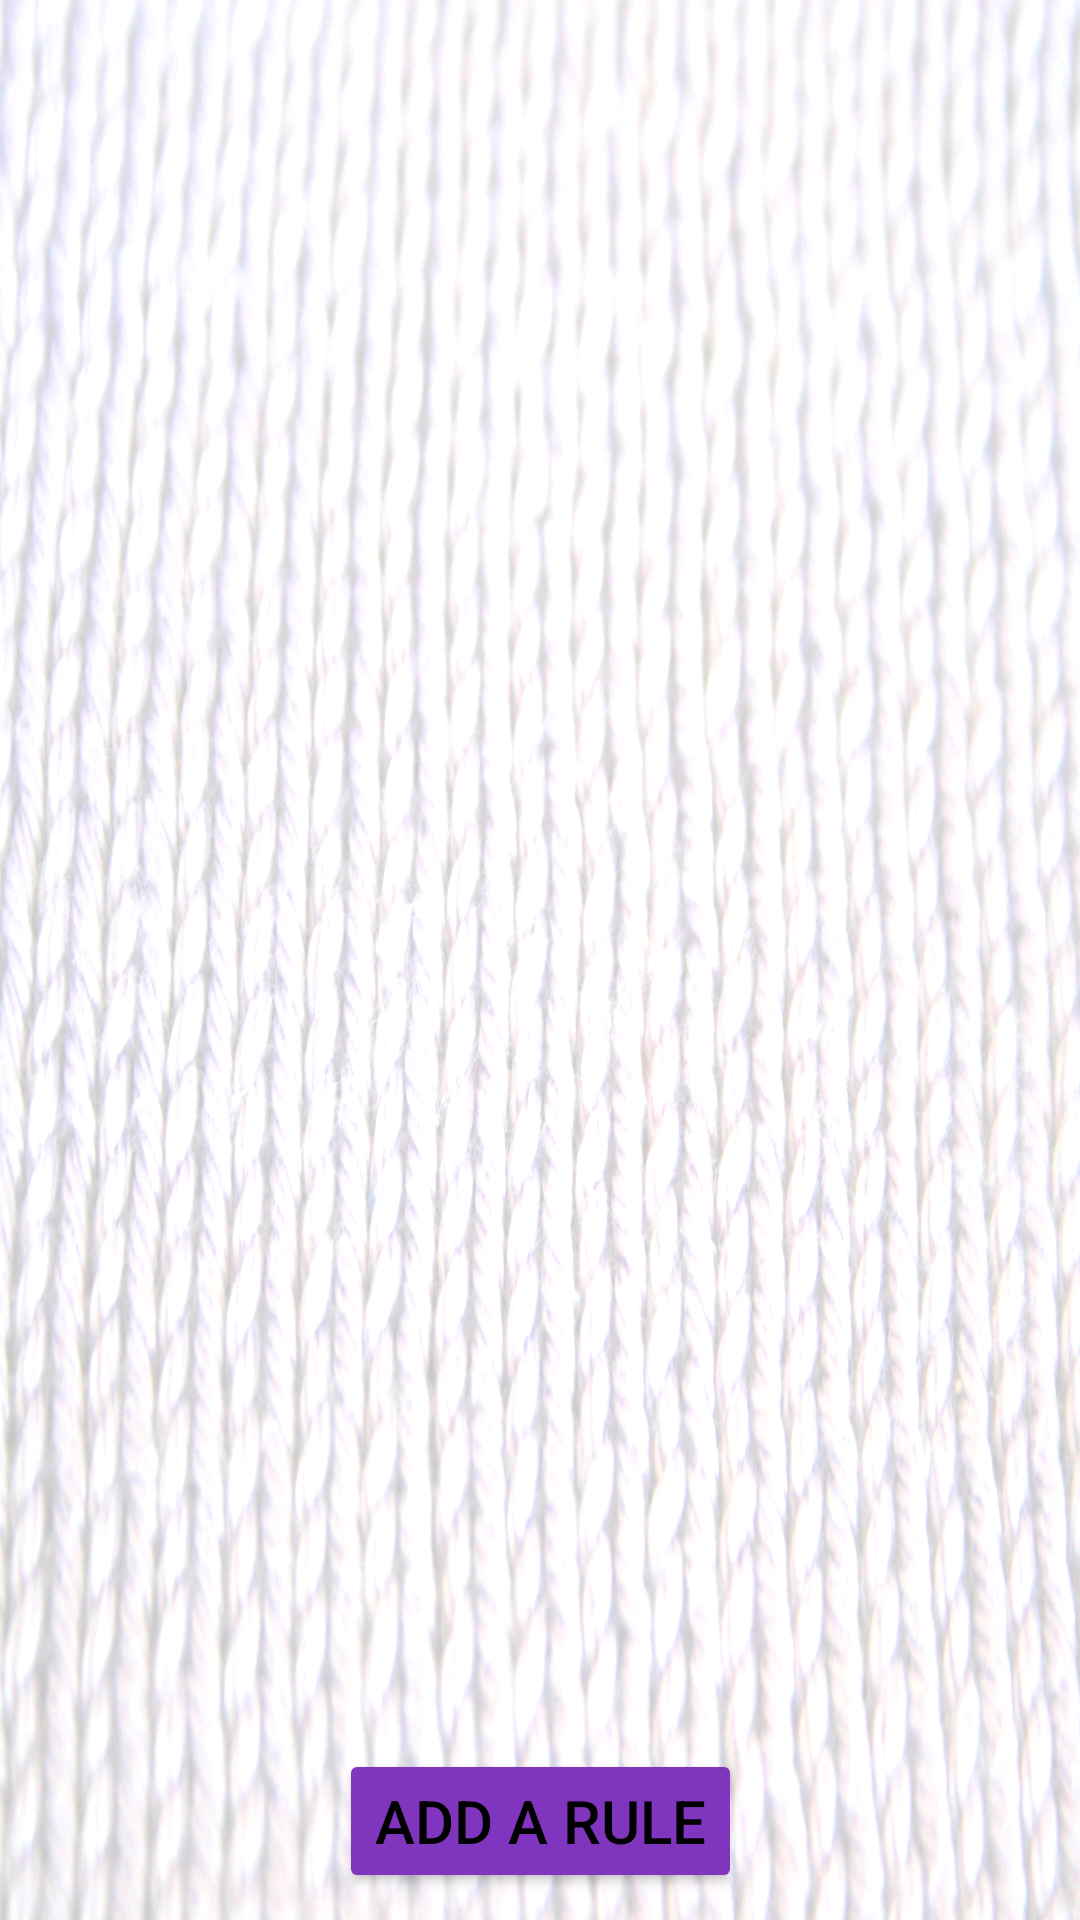

Reconstruct the res/layout file that produces this screen, plus the resources it refers to.
<!-- AndroidManifest.xml: application theme AppTheme -->
<!-- res/layout/fragment_see_rules.xml -->
<?xml version="1.0" encoding="utf-8"?>
<android.support.constraint.ConstraintLayout
    xmlns:app="http://schemas.android.com/apk/res-auto"
    xmlns:android="http://schemas.android.com/apk/res/android"
    xmlns:tools="http://schemas.android.com/tools"
    android:background="@drawable/background_test"
    android:orientation="vertical"
    android:layout_width="match_parent"
    android:layout_height="match_parent">

    
    <ListView
        android:id="@+id/listRules"
        android:layout_width="match_parent"
        android:layout_height="match_parent"
        android:layout_alignParentStart="true"
        tools:listitem="@layout/list_rule_item"
        app:layout_constraintTop_toTopOf="parent"
        app:layout_constraintBottom_toBottomOf="@id/button_add_rule"
        android:layout_marginTop="8dp"
        android:layout_marginBottom="66dp"/>

    <Button
        android:id="@+id/button_add_rule"
        android:layout_width="wrap_content"
        android:layout_height="wrap_content"
        android:theme="@style/ButtonStyleDark"
        android:textSize="20sp"
        android:text="@string/add_rule"
        app:layout_constraintBottom_toBottomOf="parent"
        app:layout_constraintRight_toRightOf="parent"
        app:layout_constraintLeft_toLeftOf="parent"
        app:layout_constraintTop_toBottomOf="@id/listRules"/>

</android.support.constraint.ConstraintLayout>
<!-- res/layout/list_rule_item.xml (included above) -->
<?xml version="1.0" encoding="utf-8"?>
<androidx.constraintlayout.widget.ConstraintLayout
    xmlns:app="http://schemas.android.com/apk/res-auto"
    xmlns:android="http://schemas.android.com/apk/res/android"
    android:layout_width="match_parent"
    android:layout_height="match_parent">

    <androidx.constraintlayout.widget.ConstraintLayout
        android:layout_height="wrap_content"
        android:layout_width="match_parent"
        android:id="@+id/counter"
        android:layout_marginTop="8dp"
        android:orientation="horizontal"
        app:layout_constraintTop_toTopOf="parent"
        app:layout_constraintStart_toStartOf="parent"
        app:layout_constraintEnd_toEndOf="parent">

        <TextView
            android:id="@+id/text_rule"
            android:layout_width="wrap_content"
            android:layout_height="wrap_content"
            android:textSize="16sp"
            android:maxWidth="280dp"
            android:layout_marginStart="8dp"
            android:textAlignment="textStart"
            android:textColor="@color/black"
            app:layout_constraintStart_toStartOf="parent"
            app:layout_constraintBottom_toBottomOf="parent"
            app:layout_constraintTop_toTopOf="parent"/>


        <ImageButton
            android:id="@+id/delete_image"
            android:layout_width="48dp"
            android:layout_height="48dp"
            android:background="#00000000"
            android:contentDescription="@string/delete_image"
            android:scaleType="fitXY"
            app:layout_constraintBottom_toBottomOf="parent"
            app:layout_constraintEnd_toEndOf="parent"
            app:layout_constraintTop_toTopOf="parent"
            app:srcCompat="@drawable/ic_baseline_delete_outline_24" />

    </androidx.constraintlayout.widget.ConstraintLayout>

    <View
        android:layout_width="fill_parent"
        android:layout_height="2dp"
        android:layout_marginTop="2dp"
        android:background="@color/jaune"
        app:layout_constraintTop_toBottomOf="@id/counter"
        app:layout_constraintStart_toStartOf="parent"
        app:layout_constraintEnd_toEndOf="parent" />

</androidx.constraintlayout.widget.ConstraintLayout>
<!-- resources referenced by this layout -->
<resources>
  <color name="black">#000000</color>
  <color name="jaune">#F5F224</color>
  <!-- drawable background_test: jpg bitmap (drawable-hdpi, 275110 bytes) -->
  <string name="add_rule">Add a rule</string>
  <string name="delete_image" translatable="false">Delete</string>
  <style name="ButtonStyleDark">
          
          <item name="android:textColorPrimary">@color/purple</item>
          <item name="android:textColorSecondary">@color/green</item>
          <item name="android:colorButtonNormal">@color/purple</item>
          <item name="android:textColor">@color/black</item>
      </style>
  <style name="AppTheme" parent="Theme.MaterialComponents.Light.DarkActionBar">
          <item name="colorPrimary">@color/colorPrimary</item>
          <item name="colorPrimaryDark">@color/colorPrimaryDark</item>
          <item name="colorAccent">@color/colorAccent</item>
          <item name="windowActionBar">false</item>
          <item name="windowNoTitle">true</item>
          <item name="android:windowActionBarOverlay">false</item>
          <item name="background">@drawable/background_test</item>
      </style>
  <color name="purple">#8035bf</color>
  <color name="green">#B5FC29</color>
  <color name="colorPrimary">#8035bf</color>
  <color name="colorPrimaryDark">#3c0a6c</color>
  <color name="colorAccent">#FF4081</color>
</resources>
